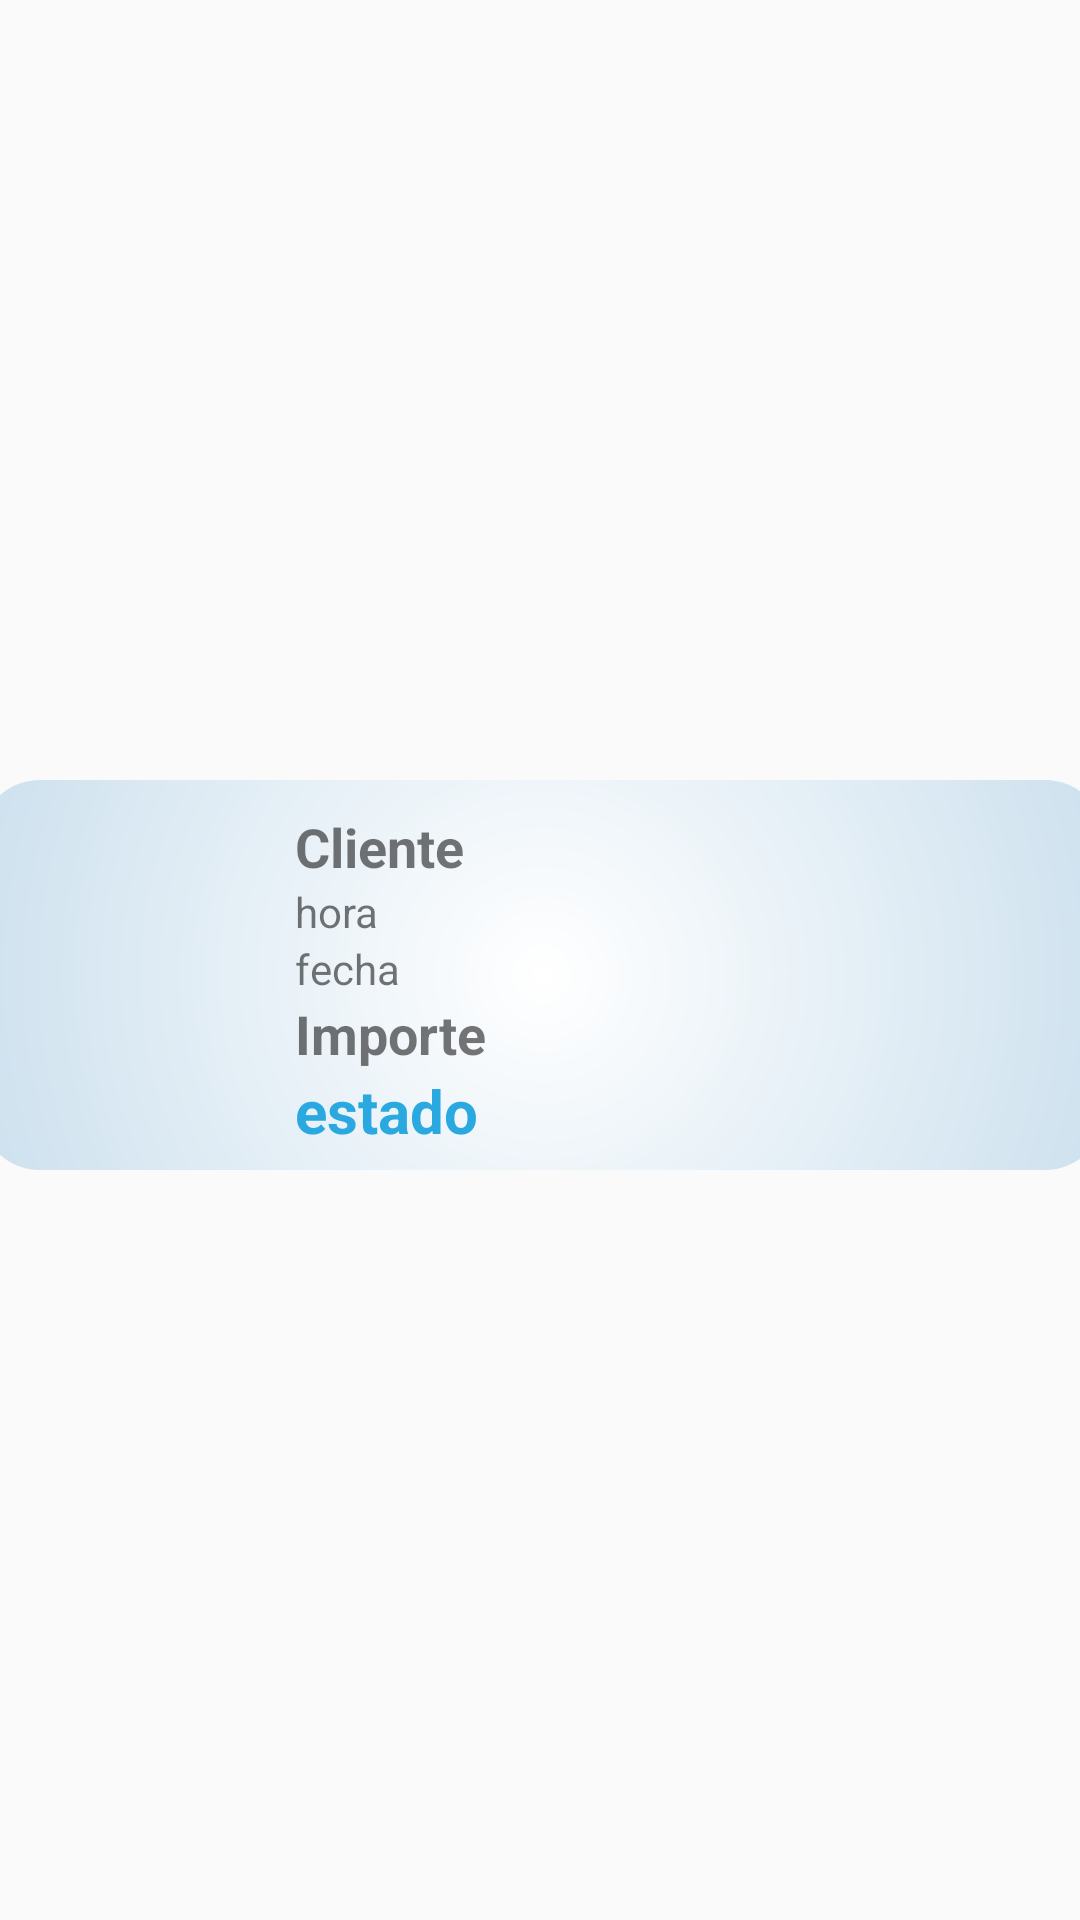

The Android layout XML behind this screen, and the referenced resources:
<!-- AndroidManifest.xml: application theme AppTheme -->
<!-- res/layout/itemhistorial.xml -->
<?xml version="1.0" encoding="utf-8"?>
<androidx.constraintlayout.widget.ConstraintLayout xmlns:android="http://schemas.android.com/apk/res/android"
    xmlns:app="http://schemas.android.com/apk/res-auto"
    xmlns:tools="http://schemas.android.com/tools"
    android:layout_width="match_parent"
    android:layout_height="wrap_content">

    <androidx.constraintlayout.widget.ConstraintLayout
        android:layout_marginTop="10dp"
        android:layout_width="375dp"
        android:layout_height="130dp"
        android:background="@drawable/degradado_lista"
        app:layout_constraintBottom_toBottomOf="parent"
        app:layout_constraintEnd_toEndOf="parent"
        app:layout_constraintHorizontal_bias="0.482"
        app:layout_constraintStart_toStartOf="parent"
        app:layout_constraintTop_toTopOf="parent">

        <ImageView
            android:id="@+id/imageView2"
            android:layout_width="100dp"
            android:layout_height="100dp"
            android:scaleType="centerCrop"
            android:src="@drawable/ic_person"
            app:layout_constraintBottom_toBottomOf="parent"
            app:layout_constraintStart_toStartOf="parent"
            app:layout_constraintTop_toTopOf="parent" />

        <LinearLayout
            android:id="@+id/linearLayout2"
            android:layout_width="270dp"
            android:layout_height="110dp"
            android:orientation="vertical"
            app:layout_constraintBottom_toBottomOf="parent"
            app:layout_constraintEnd_toEndOf="parent"
            app:layout_constraintTop_toTopOf="parent">

            <TextView
                android:id="@+id/txtnomcli"
                android:layout_width="match_parent"
                android:layout_height="wrap_content"
                android:text="Cliente"
                android:textSize="18sp"
                android:textStyle="bold" />

            <TextView
                android:id="@+id/txthora"
                android:layout_width="match_parent"
                android:layout_height="wrap_content"
                android:text="hora" />

            <TextView
                android:id="@+id/txtfecha"
                android:layout_width="match_parent"
                android:layout_height="wrap_content"
                android:text="fecha" />

            <TextView
                android:id="@+id/tximporte"
                android:layout_width="match_parent"
                android:layout_height="wrap_content"
                android:text="Importe"
                android:textSize="18sp"
                android:textStyle="bold" />

            <TextView
                android:id="@+id/txestado"
                android:layout_width="match_parent"
                android:layout_height="wrap_content"
                android:text="estado"
                android:textColor="@color/azul_300"
                android:textSize="20sp"
                android:textStyle="bold" />
        </LinearLayout>
    </androidx.constraintlayout.widget.ConstraintLayout>
</androidx.constraintlayout.widget.ConstraintLayout>
<!-- resources referenced by this layout -->
<resources>
  <color name="azul_300">#2aa9e0</color>
  <!-- drawable degradado_lista (drawable) -->
  <?xml version="1.0" encoding="utf-8"?>
  <shape android:shape="rectangle" xmlns:android="http://schemas.android.com/apk/res/android">
      <gradient
          android:startColor="@color/white"
          android:endColor="@color/azul_100"
          android:type="radial"
          android:gradientRadius="1000dp"/>
  
      <corners android:radius="20dp"/>
  </shape>
  <style name="AppTheme" parent="Theme.AppCompat.Light.NoActionBar">
          
          <item name="colorPrimary">@color/colorPrimary</item>
          <item name="colorPrimaryDark">@color/colorPrimaryDark</item>
          <item name="colorAccent">@color/colorAccent</item>
          <item name="android:textAllCaps">false</item>
  
          <item name="android:windowTranslucentStatus">true</item>
          <item name="android:statusBarColor">@android:color/transparent</item>
  
      </style>
  <color name="white">#ffffff</color>
  <color name="azul_100">#0266AA</color>
  <color name="colorPrimary">#959595</color>
  <color name="colorPrimaryDark">#2A0088</color>
  <color name="colorAccent">#FF5722</color>
</resources>
